Run: headless pygame with SDL's dummy video driver; simulated clock (each Clock.tick advances the game by its frame time, no real sleeping); random seed 0; keys injected as events and as key.get_pressed() state; no mouse input.
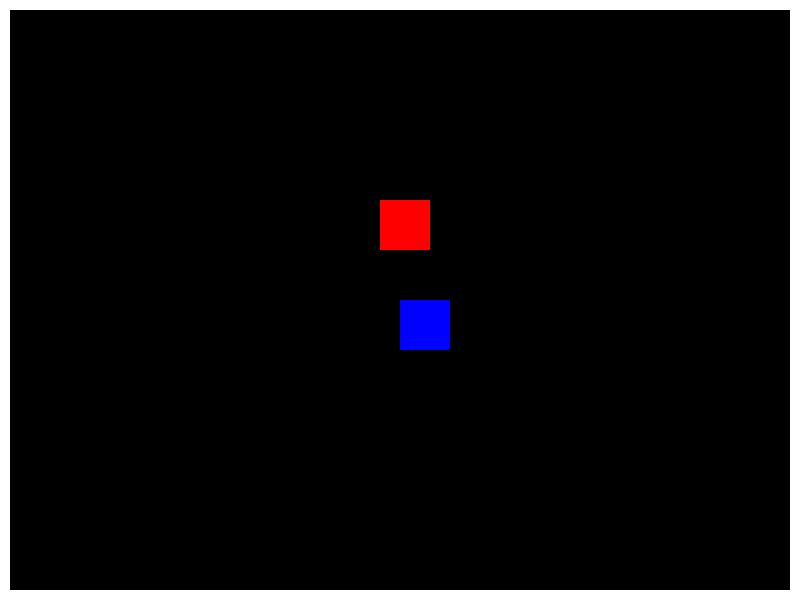
Frame 1 of 4 · flips 1–60 · no input
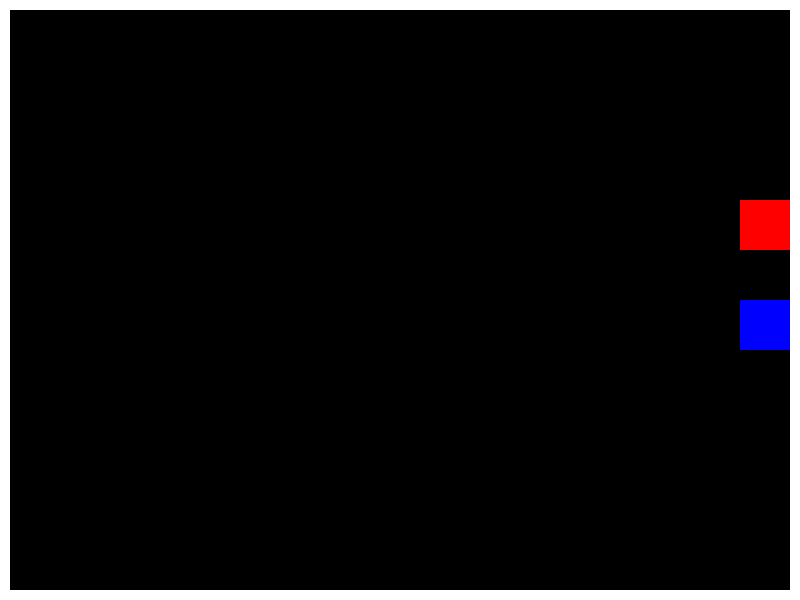
Frame 2 of 4 · flips 61–180 · tapped SPACE, RETURN · held RIGHT (→), D
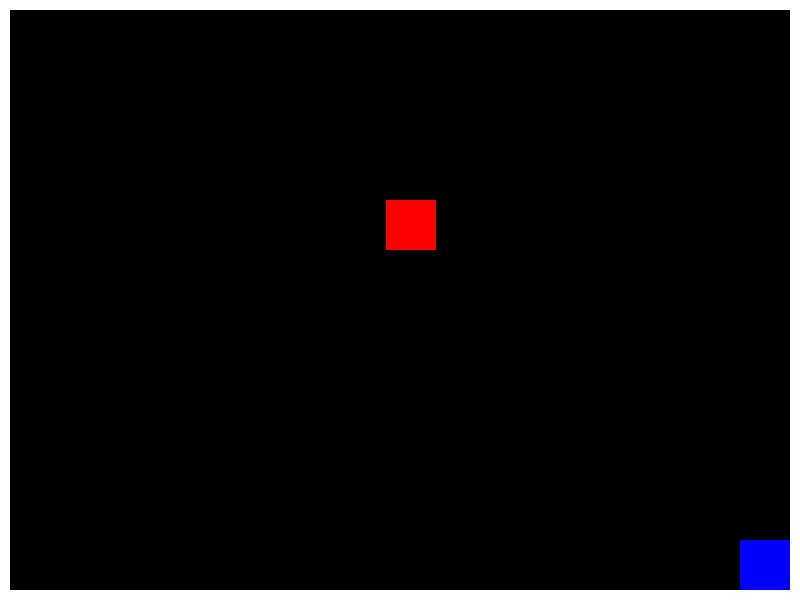
Frame 3 of 4 · flips 181–300 · held DOWN (↓), S
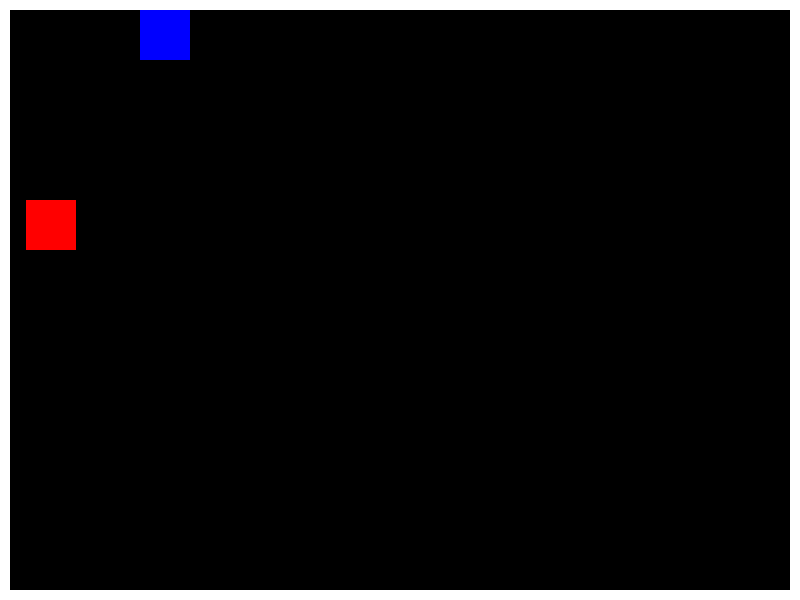
Frame 4 of 4 · flips 301–420 · held LEFT (←), A, UP (↑), W

The pygame program that drew these frames:

import pygame

# 초기화
pygame.init()

# 화면 크기 설정
width = 800
height = 600
screen = pygame.display.set_mode((width, height))
clock = pygame.time.Clock()

# 벽 설정
wall_thickness = 10

# 사용자 조종 물체
user_x = 400
user_y = 300
user_width = 50
user_height = 50
user_color = (0, 0, 255)
user_velocity = 5

# 나머지 물체
obj_x = 200
obj_y = 200
obj_width = 50
obj_height = 50
obj_color = (255, 0, 0)
obj_velocity = 3

# 게임 루프
running = True
while running:
    for event in pygame.event.get():
        if event.type == pygame.QUIT:
            running = False

    # 사용자 입력 처리
    keys = pygame.key.get_pressed()
    if keys[pygame.K_LEFT]:
        user_x -= user_velocity
    if keys[pygame.K_RIGHT]:
        user_x += user_velocity
    if keys[pygame.K_UP]:
        user_y -= user_velocity
    if keys[pygame.K_DOWN]:
        user_y += user_velocity

    # 벽 밖으로 나가지 않도록 제한
    if user_x < wall_thickness:
        user_x = wall_thickness
    if user_x + user_width > width - wall_thickness:
        user_x = width - user_width - wall_thickness
    if user_y < wall_thickness:
        user_y = wall_thickness
    if user_y + user_height > height - wall_thickness:
        user_y = height - user_height - wall_thickness

    # 나머지 물체 이동
    obj_x += obj_velocity
    if obj_x < wall_thickness or obj_x + obj_width > width - wall_thickness:
        obj_velocity *= -1

    # 화면 지우기
    screen.fill((0, 0, 0))

    # 벽 그리기
    pygame.draw.rect(screen, (255, 255, 255), (0, 0, width, wall_thickness))  # 상단 벽
    pygame.draw.rect(screen, (255, 255, 255), (0, 0, wall_thickness, height))  # 왼쪽 벽
    pygame.draw.rect(screen, (255, 255, 255), (0, height - wall_thickness, width, wall_thickness))  # 하단 벽
    pygame.draw.rect(screen, (255, 255, 255), (width - wall_thickness, 0, wall_thickness, height))  # 오른쪽 벽

    # 물체 그리기
    pygame.draw.rect(screen, user_color, (user_x, user_y, user_width, user_height))
    pygame.draw.rect(screen, obj_color, (obj_x, obj_y, obj_width, obj_height))

    pygame.display.flip()
    clock.tick(60)

# 게임 종료
pygame.quit()
